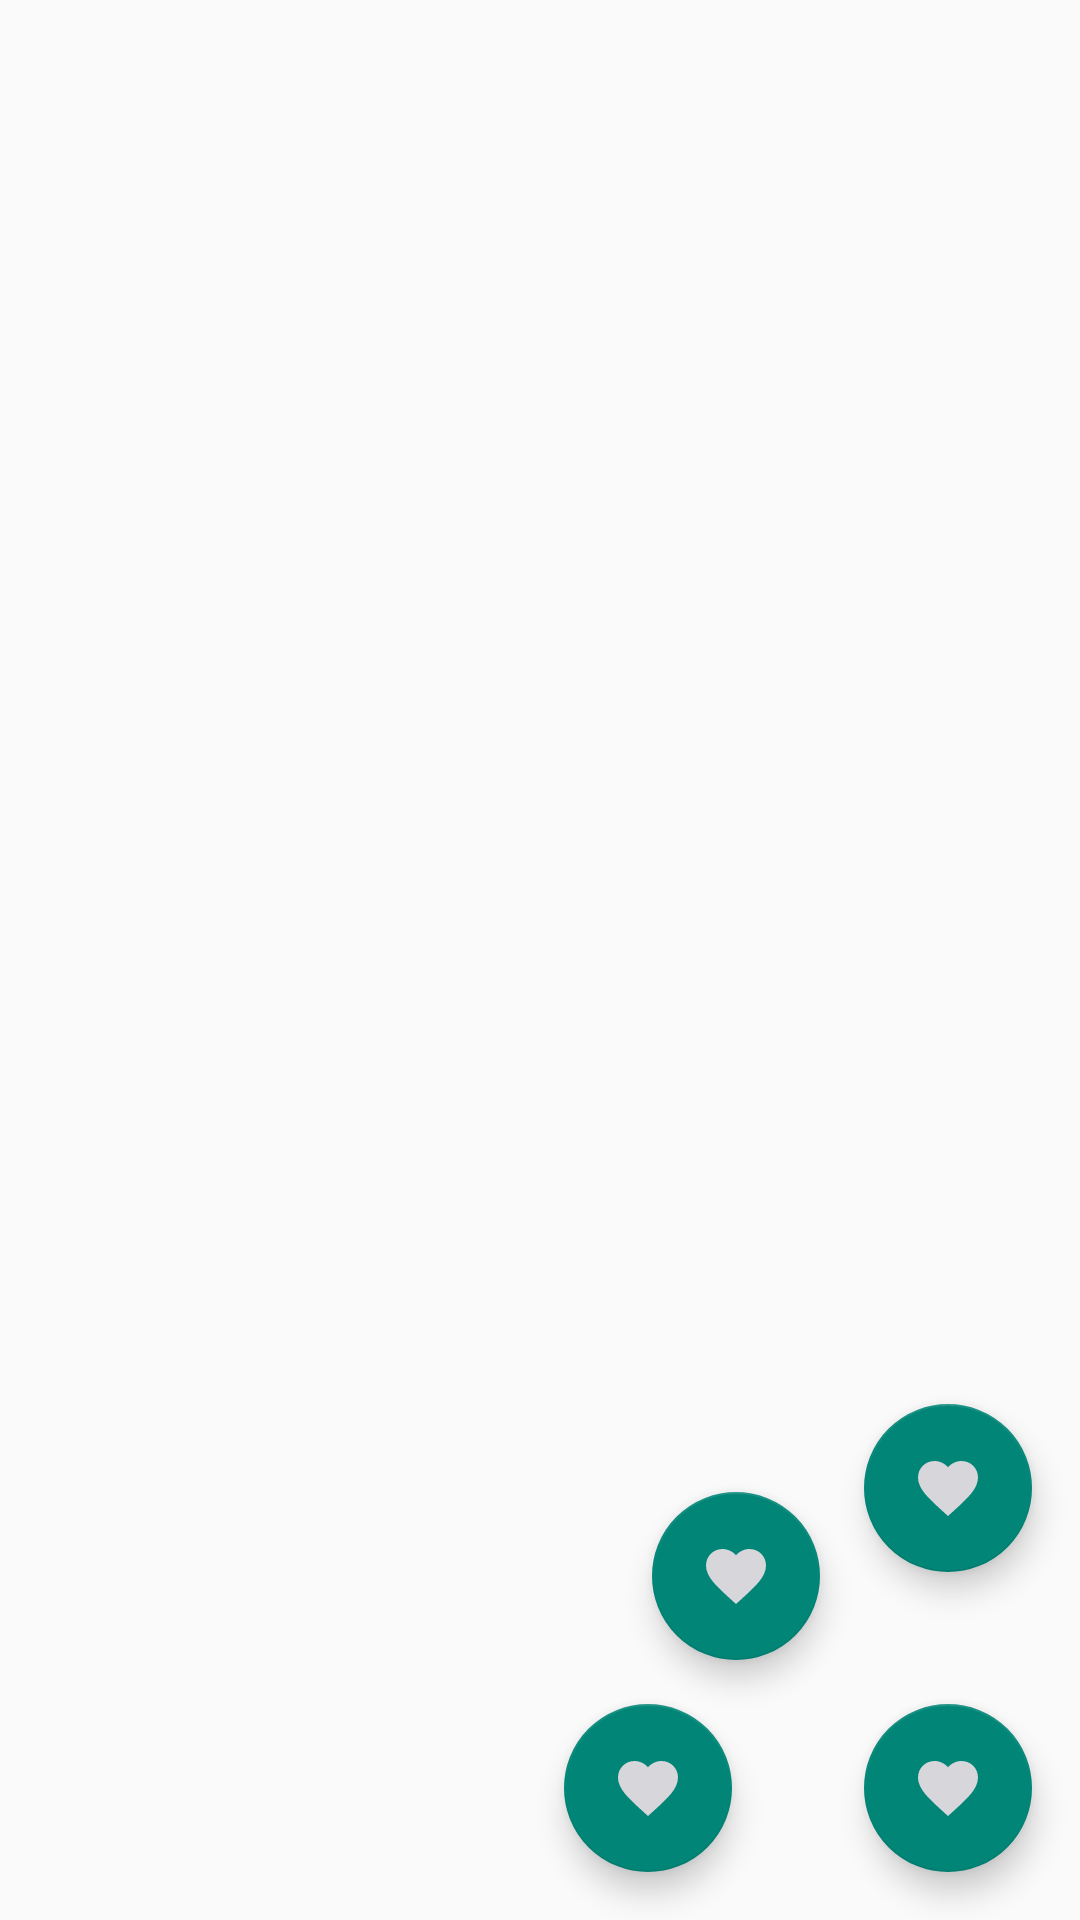

Android layout source for this screen:
<!-- AndroidManifest.xml: application theme Theme.UmidjonMarket111 -->
<!-- res/layout/action_menu.xml -->
<androidx.constraintlayout.widget.ConstraintLayout xmlns:android="http://schemas.android.com/apk/res/android"
    xmlns:app="http://schemas.android.com/apk/res-auto"
    xmlns:tools="http://schemas.android.com/tools"
    android:layout_width="match_parent"
    android:layout_height="match_parent">
    <com.google.android.material.floatingactionbutton.FloatingActionButton
        android:id="@+id/fabMenu"
        android:layout_width="wrap_content"
        android:layout_height="wrap_content"
        android:layout_marginBottom="16dp"
        android:layout_marginEnd="16dp"
        android:layout_marginRight="16dp"
        android:clickable="true"
        app:layout_constraintBottom_toBottomOf="parent"
        app:layout_constraintEnd_toEndOf="parent"
        app:srcCompat="@drawable/ic_baseline_favorite_24" />

    <com.google.android.material.floatingactionbutton.FloatingActionButton
        android:id="@+id/fabAttachFile"
        android:layout_width="wrap_content"
        android:layout_height="wrap_content"
        android:clickable="true"
        app:layout_constraintCircle="@id/fabMenu"
        app:layout_constraintCircleAngle="270"
        app:layout_constraintCircleRadius="100dp"
        app:srcCompat="@drawable/ic_baseline_favorite_24"
        />

    <com.google.android.material.floatingactionbutton.FloatingActionButton
        android:id="@+id/fabAudio"
        android:layout_width="wrap_content"
        android:layout_height="wrap_content"
        android:clickable="true"
        app:layout_constraintCircle="@id/fabMenu"
        app:layout_constraintCircleAngle="315"
        app:layout_constraintCircleRadius="100dp"
        app:srcCompat="@drawable/ic_baseline_favorite_24" />

    <com.google.android.material.floatingactionbutton.FloatingActionButton
        android:id="@+id/fabCamera"
        android:layout_width="wrap_content"
        android:layout_height="wrap_content"
        android:clickable="true"
        app:layout_constraintCircle="@id/fabMenu"
        app:layout_constraintCircleAngle="0"
        app:layout_constraintCircleRadius="100dp"
        app:srcCompat="@drawable/ic_baseline_favorite_24" />

    <androidx.constraintlayout.widget.Group
        android:id="@+id/group"
        android:layout_width="wrap_content"
        android:layout_height="wrap_content"
        app:constraint_referenced_ids="fabAttachFile,fabCamera,fabAudio"

        />

</androidx.constraintlayout.widget.ConstraintLayout>
<!-- resources referenced by this layout -->
<resources>
  <!-- drawable ic_baseline_favorite_24 (drawable) -->
  <vector xmlns:android="http://schemas.android.com/apk/res/android"
      android:width="24dp"
      android:height="24dp"
      android:viewportWidth="24"
      android:viewportHeight="24">
    <path
        android:fillColor="#D7D6DA"
        android:pathData="M12,21.35l-1.45,-1.32C5.4,15.36 2,12.28 2,8.5 2,5.42 4.42,3 7.5,3c1.74,0 3.41,0.81 4.5,2.09C13.09,3.81 14.76,3 16.5,3 19.58,3 22,5.42 22,8.5c0,3.78 -3.4,6.86 -8.55,11.54L12,21.35z"/>
  </vector>
  <style name="Theme.UmidjonMarket111" parent="Theme.MaterialComponents.DayNight.NoActionBar.Bridge">
          
          <item name="colorPrimary">@color/purple_500</item>
          <item name="colorPrimaryVariant">@color/purple_700</item>
          <item name="colorOnPrimary">@color/white</item>
          
          <item name="colorSecondary">@color/teal_200</item>
          <item name="colorSecondaryVariant">@color/teal_700</item>
          <item name="colorOnSecondary">@color/black</item>
          
          <item name="android:statusBarColor" tools:targetApi="l">?attr/colorPrimaryVariant</item>
          
      </style>
  <color name="purple_500">#F47A52</color>
  <color name="purple_700">#DF704B</color>
  <color name="white">#FFFFFFFF</color>
  <color name="teal_200">#FF03DAC5</color>
  <color name="teal_700">#FF018786</color>
  <color name="black">#FF000000</color>
</resources>
